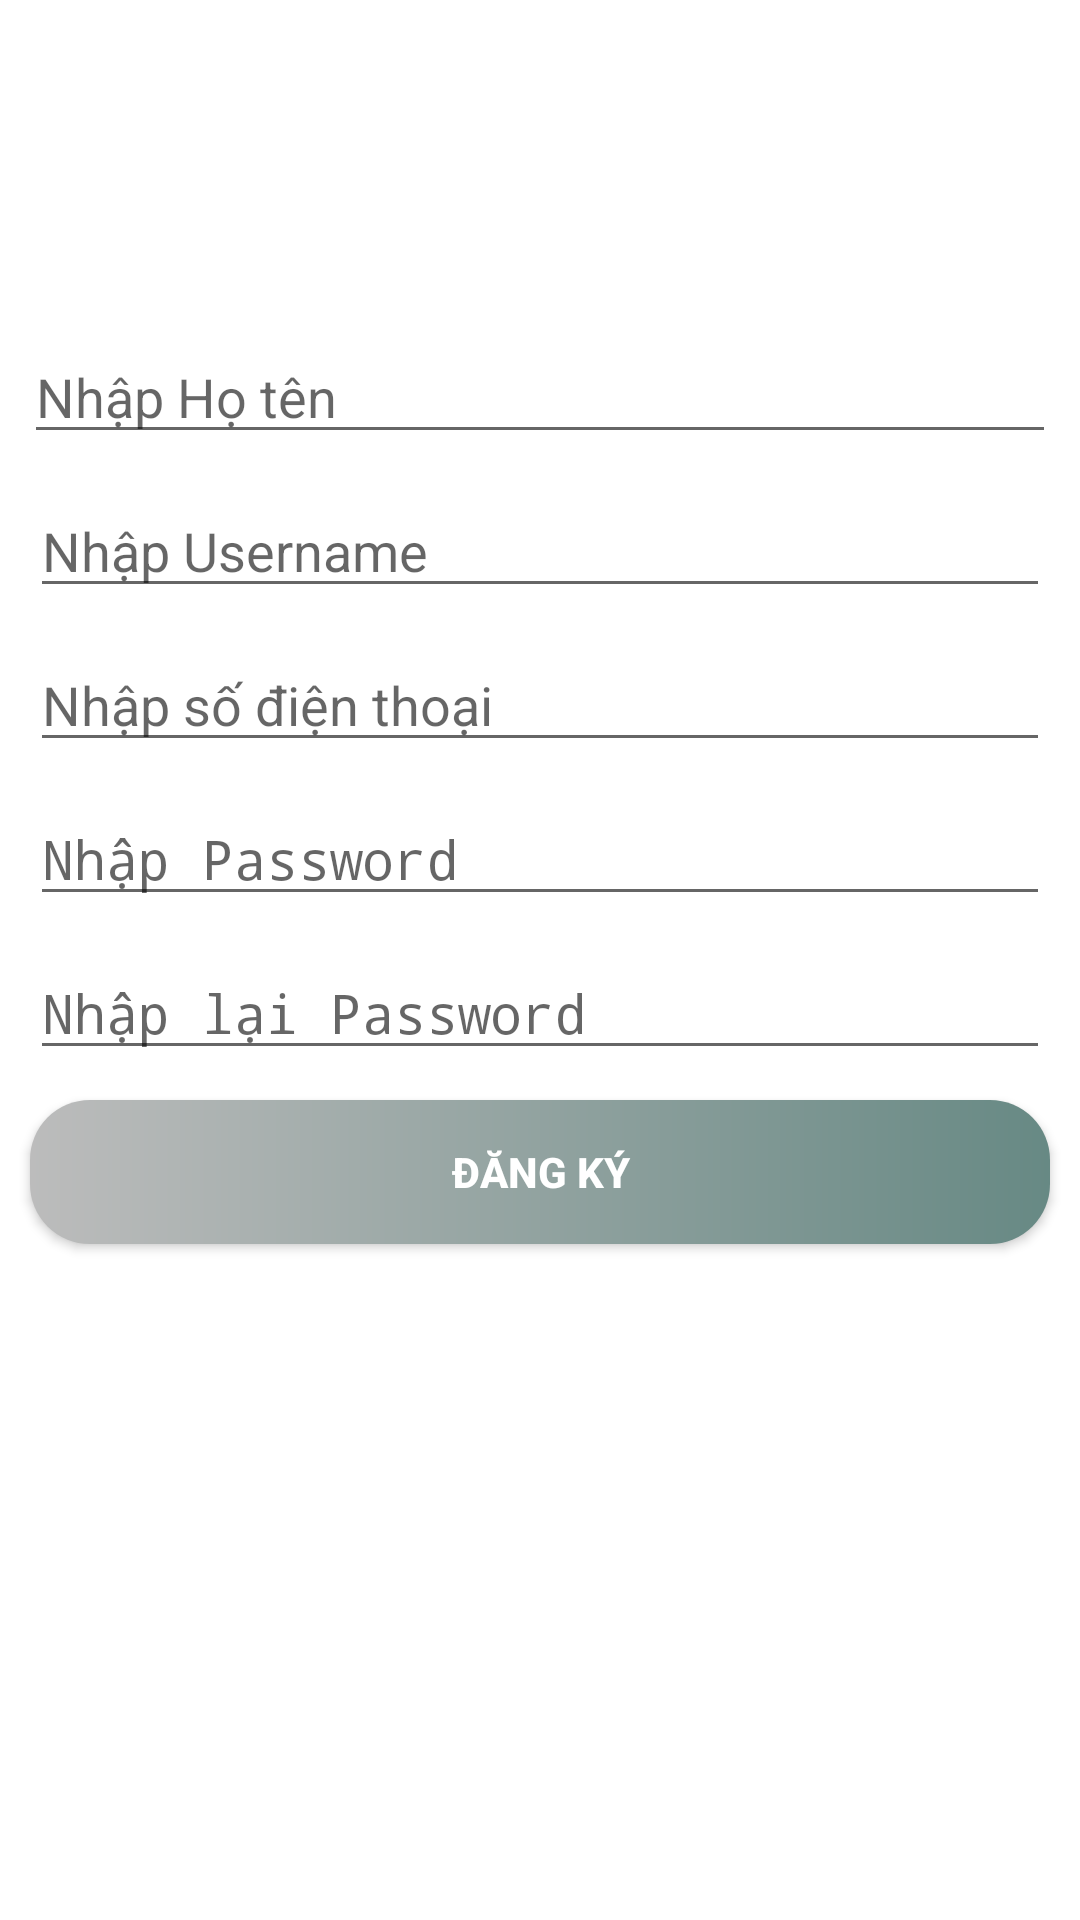

Layout XML and referenced resources for this Android screen:
<!-- AndroidManifest.xml: application theme DungCustom -->
<!-- res/layout/activity_sign_in.xml -->
<?xml version="1.0" encoding="utf-8"?>
<android.support.constraint.ConstraintLayout
        xmlns:android="http://schemas.android.com/apk/res/android"
        xmlns:tools="http://schemas.android.com/tools"
        xmlns:app="http://schemas.android.com/apk/res-auto"
        android:layout_width="match_parent"
        android:layout_height="match_parent"
        tools:context=".LoginSignin.LoginActivity"
        android:background="#ffffff">

    <ImageView
            android:layout_width="225dp"
            android:layout_height="94dp"
            app:srcCompat="@drawable/img_background"
            android:id="@+id/imageView"
            android:layout_marginTop="8dp"
            app:layout_constraintTop_toTopOf="parent"
            app:layout_constraintEnd_toEndOf="parent"
            android:layout_marginEnd="8dp"
            android:layout_marginRight="8dp"
            app:layout_constraintStart_toStartOf="parent"
            android:layout_marginLeft="8dp"
            android:layout_marginStart="8dp"
            android:layout_marginBottom="8dp"
            app:layout_constraintBottom_toBottomOf="parent"
            app:layout_constraintVertical_bias="0.0"
            />

    <EditText
            android:layout_width="match_parent"
            android:layout_height="wrap_content"
            android:inputType="textPersonName"
            android:ems="10"
            android:id="@+id/edtUsername"
            android:layout_marginStart="8dp"
            app:layout_constraintStart_toStartOf="parent"
            android:layout_marginLeft="8dp"
            android:layout_marginEnd="8dp"
            app:layout_constraintEnd_toEndOf="parent"
            android:layout_marginRight="8dp"
            app:layout_constraintHorizontal_bias="1.0"
            android:layout_margin="10dp"
            android:hint="@string/edtUsername"
            android:layout_marginTop="8dp"
            app:layout_constraintTop_toBottomOf="@+id/edtHoTenMoi"/>

    <EditText
            android:layout_width="match_parent"
            android:layout_height="wrap_content"
            android:inputType="textPersonName"
            android:ems="10"
            android:id="@+id/edtPassMoi"
            android:hint="@string/edtPassword"
            android:password="true"
            android:layout_marginEnd="8dp"
            app:layout_constraintEnd_toEndOf="parent"
            android:layout_marginRight="8dp"
            android:layout_marginStart="8dp"
            app:layout_constraintStart_toStartOf="parent"
            android:layout_marginLeft="8dp"
            android:layout_margin="10dp"
            app:layout_constraintHorizontal_bias="1.0"
            android:layout_marginTop="8dp"
            app:layout_constraintTop_toBottomOf="@+id/edtPhoneMoi"/>

    <Button
            android:text="@string/btnDangKy"
            android:layout_height="wrap_content"
            android:id="@+id/btnDangKy"
            app:layout_constraintEnd_toEndOf="parent"
            android:layout_marginEnd="8dp"
            android:layout_marginRight="8dp"
            app:layout_constraintStart_toStartOf="parent"
            android:layout_marginLeft="8dp"
            android:layout_marginStart="8dp"
            android:layout_width="match_parent"
            android:textStyle="bold"
            android:layout_margin="10dp"
            android:textColor="@color/dungcustom8"
            android:background="@drawable/ic_button"
            app:layout_constraintHorizontal_bias="0.0"
            android:layout_marginTop="8dp"
            app:layout_constraintTop_toBottomOf="@+id/edtNhapLaiPassMoi"/>

    <EditText
            android:layout_width="match_parent"
            android:layout_height="wrap_content"
            android:inputType="textPersonName"
            android:ems="10"
            android:id="@+id/edtNhapLaiPassMoi"
            android:layout_marginTop="8dp"
            android:password="true"
            android:layout_margin="10dp"
            app:layout_constraintTop_toBottomOf="@+id/edtPassMoi"
            android:layout_marginEnd="8dp"
            app:layout_constraintEnd_toEndOf="parent"
            android:layout_marginRight="8dp"
            app:layout_constraintStart_toStartOf="parent"
            android:hint="@string/edtNhapLaiPass"
            android:layout_marginLeft="8dp"
            android:layout_marginStart="8dp"/>

    <EditText
            android:layout_width="match_parent"
            android:layout_height="wrap_content"
            android:inputType="textPersonName|textPassword|textVisiblePassword"
            android:ems="10"
            android:id="@+id/edtPhoneMoi"
            android:layout_margin="10dp"
            android:hint="@string/edtPhoneMoi"
            android:layout_marginTop="8dp"
            app:layout_constraintTop_toBottomOf="@+id/edtUsername"
            android:layout_marginEnd="8dp"
            app:layout_constraintEnd_toEndOf="parent"
            android:layout_marginRight="8dp"
            app:layout_constraintStart_toStartOf="parent"
            android:layout_marginLeft="8dp"
            android:layout_marginStart="8dp"/>

    <EditText
            android:layout_width="match_parent"
            android:layout_height="wrap_content"
            android:id="@+id/edtHoTenMoi"
            android:hint="@string/edtHoTenMoi"
            android:layout_marginTop="8dp"
            app:layout_constraintTop_toBottomOf="@+id/imageView"
            app:layout_constraintEnd_toEndOf="parent"
            android:layout_marginEnd="8dp"
            android:layout_marginRight="8dp"
            app:layout_constraintStart_toStartOf="parent"
            android:layout_marginLeft="8dp"
            android:layout_marginStart="8dp"/>


</android.support.constraint.ConstraintLayout>
<!-- resources referenced by this layout -->
<resources>
  <color name="dungcustom8">#ffffff</color>
  <!-- drawable ic_button (drawable) -->
  <?xml version="1.0" encoding="utf-8"?>
  <shape xmlns:android="http://schemas.android.com/apk/res/android">
  
      <gradient android:startColor="#bcbcbc"
                android:endColor="@color/dungcustom5"
              ></gradient>
      <size android:width="10dp" android:height="1dp"></size>
      <corners android:radius="20dp"></corners>
  
  </shape>
  <!-- drawable img_background: png bitmap (drawable-hdpi, 21245 bytes) -->
  <string name="btnDangKy">Đăng ký</string>
  <string name="edtHoTenMoi">Nhập Họ tên</string>
  <string name="edtNhapLaiPass">Nhập lại Password</string>
  <string name="edtPassword">Nhập Password</string>
  <string name="edtPhoneMoi">Nhập số điện thoại</string>
  <string name="edtUsername">Nhập Username</string>
  <style name="DungCustom" parent="Theme.AppCompat.Light.DarkActionBar">
          
          <item name="colorPrimary">@color/dungcustom5</item>
          <item name="colorPrimaryDark">@color/dungcustom7</item>
          <item name="colorAccent">@color/dungcustom5</item>
      </style>
  <color name="dungcustom5">#678984</color>
  <color name="dungcustom7">#6c6c6c</color>
</resources>
